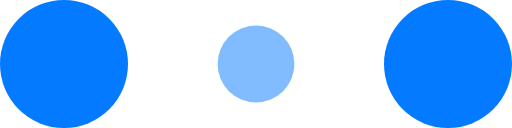
t = 0.00 s
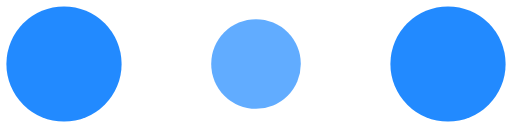
t = 0.10 s
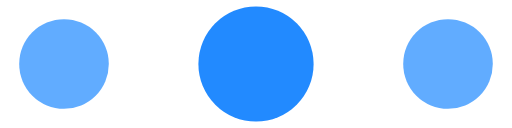
t = 0.30 s
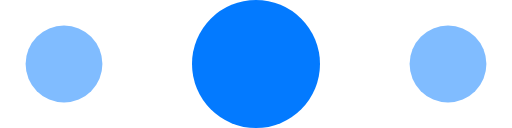
t = 0.40 s
t = 0.50 s: frame unchanged from t = 0.30 s, image omitted
t = 0.70 s: frame unchanged from t = 0.10 s, image omitted

The animated SVG that drew these frames (rendered in a browser with its animation timeline set to each time). Animation: 6 SMIL elements (animate=6); one cycle of 0.80 s, repeats indefinitely.

<svg
  width="120"
  height="30"
  viewBox="0 0 120 30"
  xmlns="http://www.w3.org/2000/svg"
  fill="#037AFF"
>
    <circle cx="15" cy="15" r="15">
        <animate
      attributeName="r"
      from="15"
      to="15"
      begin="0s"
      dur="0.8s"
      values="15;9;15"
      calcMode="linear"
      repeatCount="indefinite"
    />
        <animate
      attributeName="fill-opacity"
      from="1"
      to="1"
      begin="0s"
      dur="0.8s"
      values="1;.5;1"
      calcMode="linear"
      repeatCount="indefinite"
    />
    </circle>
    <circle cx="60" cy="15" r="9" fill-opacity="0.3">
        <animate
      attributeName="r"
      from="9"
      to="9"
      begin="0s"
      dur="0.8s"
      values="9;15;9"
      calcMode="linear"
      repeatCount="indefinite"
    />
        <animate
      attributeName="fill-opacity"
      from="0.5"
      to="0.5"
      begin="0s"
      dur="0.8s"
      values=".5;1;.5"
      calcMode="linear"
      repeatCount="indefinite"
    />
    </circle>
    <circle cx="105" cy="15" r="15">
        <animate
      attributeName="r"
      from="15"
      to="15"
      begin="0s"
      dur="0.8s"
      values="15;9;15"
      calcMode="linear"
      repeatCount="indefinite"
    />
        <animate
      attributeName="fill-opacity"
      from="1"
      to="1"
      begin="0s"
      dur="0.8s"
      values="1;.5;1"
      calcMode="linear"
      repeatCount="indefinite"
    />
    </circle>
</svg>
